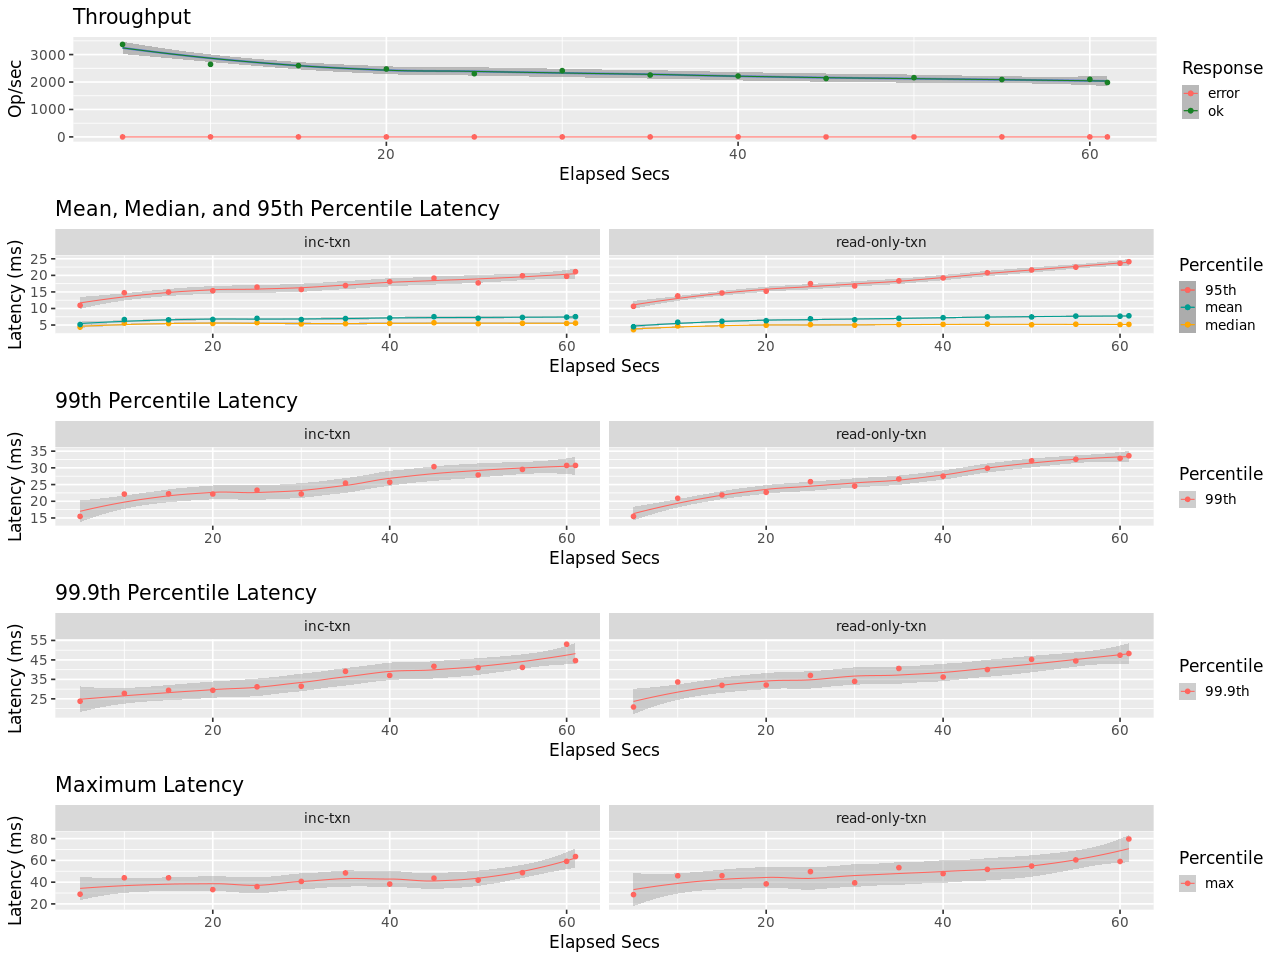

Source data for this figure (header and first rows):
elapsed, window, total, successful, failed
5, 5, 16856, 16856, 0
10, 5.001, 13233, 13233, 0
15, 5, 12990, 12990, 0
20, 5, 12369, 12369, 0
25, 5, 11517, 11517, 0
30, 5, 12074, 12074, 0
35, 5, 11274, 11274, 0
40, 5, 11093, 11093, 0
45, 5.002, 10649, 10649, 0
50, 4.998, 10792, 10792, 0
55, 5, 10453, 10453, 0
60, 5, 10490, 10490, 0
61, 0.9994, 1982, 1982, 0
